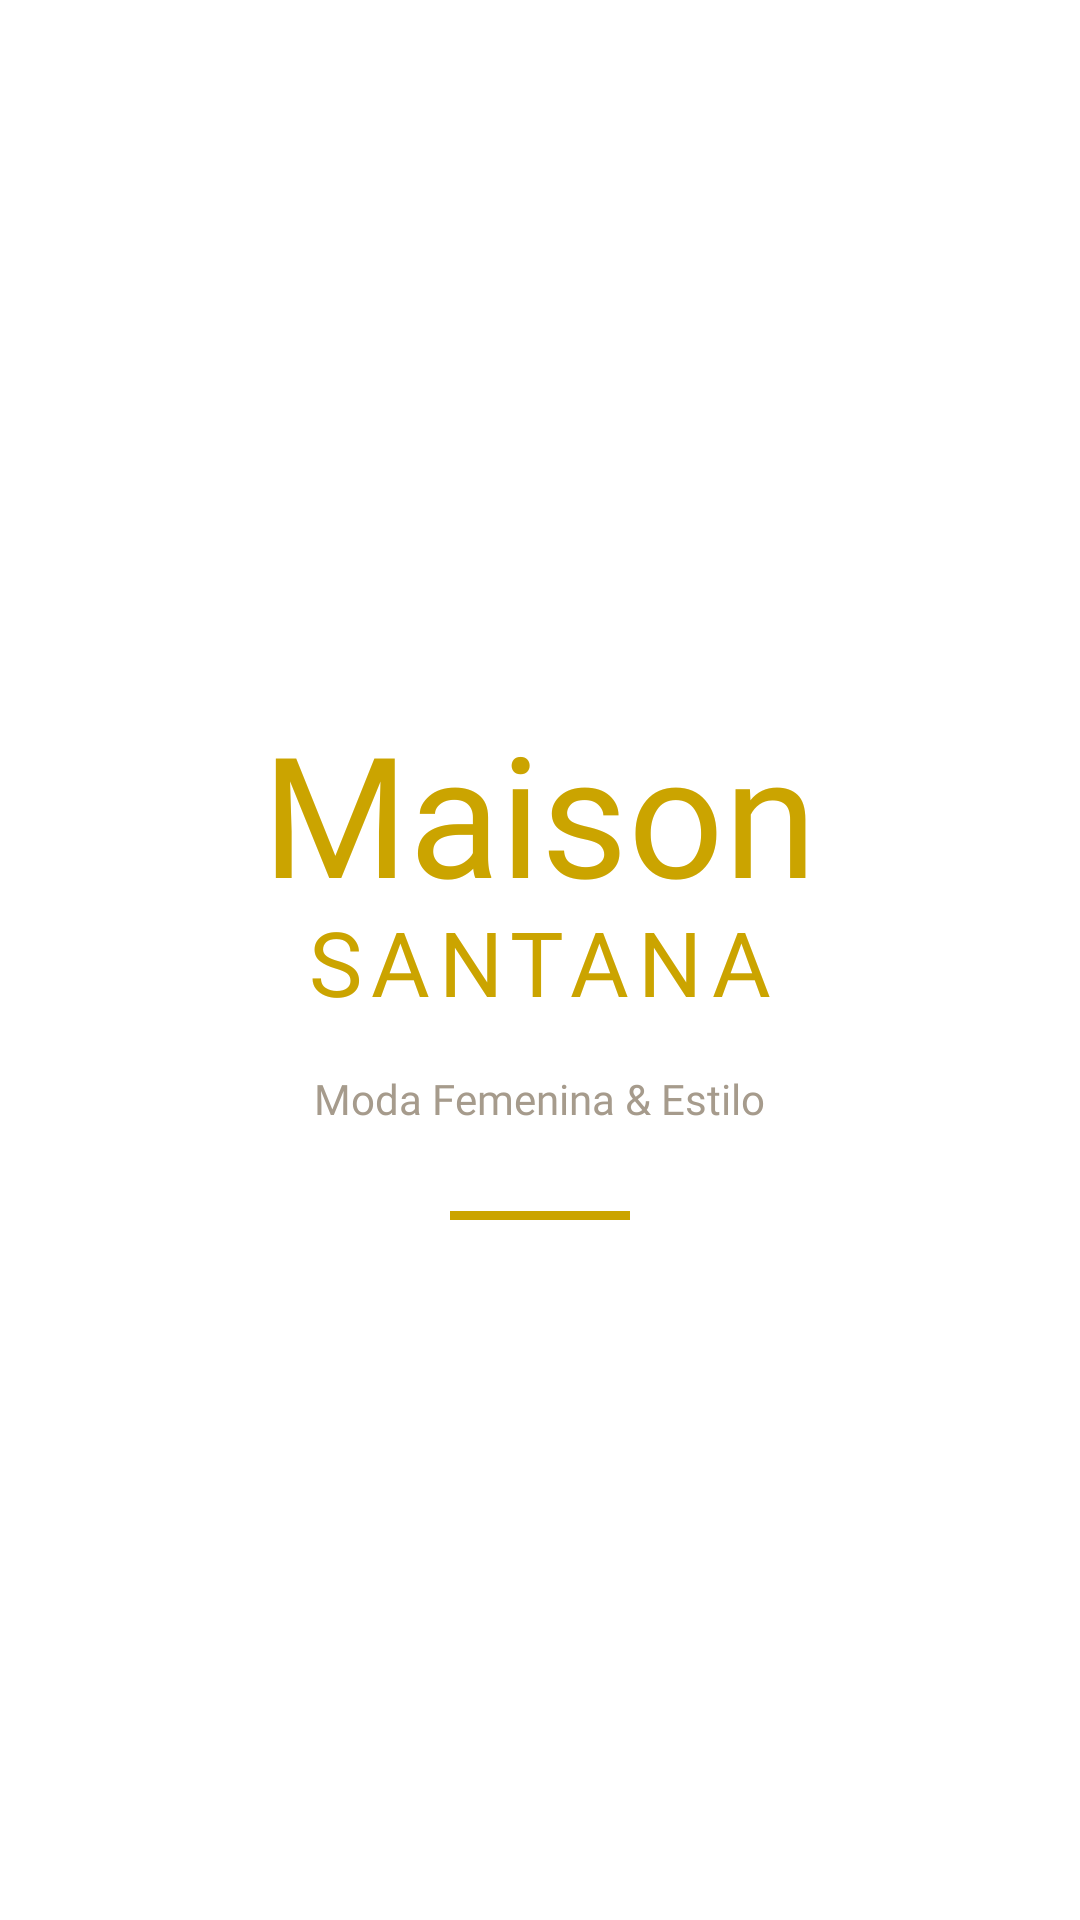

Here is an Android app screen rendered from its layout file. Give the layout XML and the strings, colors and styles it references.
<!-- AndroidManifest.xml: application theme Theme.MaisonSantana -->
<!-- res/layout/activity_splash.xml -->
<?xml version="1.0" encoding="utf-8"?>
<LinearLayout xmlns:android="http://schemas.android.com/apk/res/android"
    android:layout_width="match_parent"
    android:layout_height="match_parent"
    android:background="@color/white"
    android:gravity="center"
    android:orientation="vertical">

    <TextView
        android:layout_width="wrap_content"
        android:layout_height="wrap_content"
        android:fontFamily="@font/great_vibes"
        android:text="Maison"
        android:textColor="@color/gold"
        android:textSize="56sp" />

    <TextView
        android:layout_width="wrap_content"
        android:layout_height="wrap_content"
        android:layout_marginTop="-8dp"
        android:fontFamily="@font/inria_serif_regular"
        android:letterSpacing="0.1"
        android:text="SANTANA"
        android:textColor="@color/gold"
        android:textSize="30sp" />

    <TextView
        android:layout_width="wrap_content"
        android:layout_height="wrap_content"
        android:layout_marginTop="16dp"
        android:fontFamily="@font/inria_serif_regular"
        android:text="@string/app_slogan"
        android:textColor="@color/text_slogan"
        android:textSize="14sp" />

    <View
        android:layout_width="60dp"
        android:layout_height="3dp"
        android:layout_marginTop="28dp"
        android:background="@color/gold" />
</LinearLayout>
<!-- resources referenced by this layout -->
<resources>
  <color name="gold">#CBA400</color>
  <color name="text_slogan">#A69B8C</color>
  <color name="white">#FFFFFFFF</color>
  <string name="app_slogan">Moda Femenina &amp; Estilo</string>
  <style name="Theme.MaisonSantana" parent="Theme.AppCompat.Light.NoActionBar">
          <item name="colorPrimary">@color/gold</item>
          <item name="colorAccent">@color/gold</item>
      </style>
</resources>
